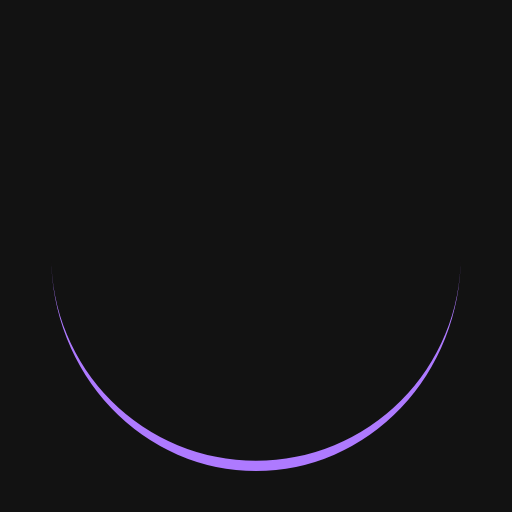
t = 0.00 s
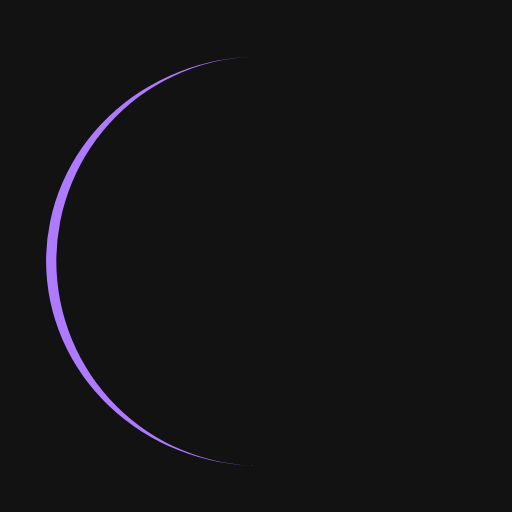
t = 0.25 s
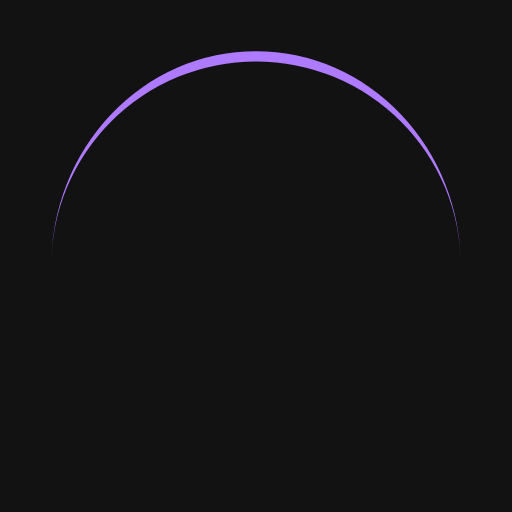
t = 0.50 s
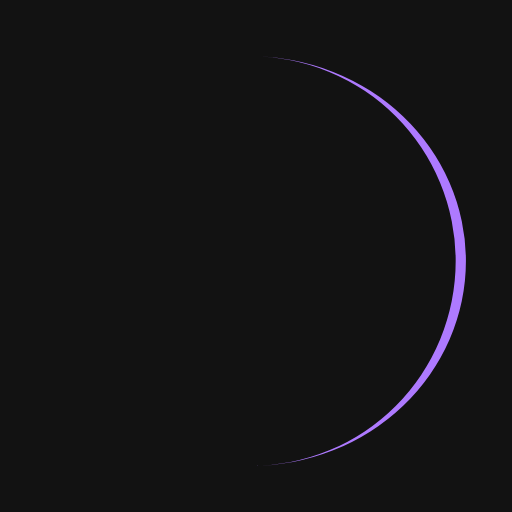
t = 0.75 s

The animated SVG that drew these frames (rendered in a browser with its animation timeline set to each time). Animation: 1 SMIL element (animateTransform=1); one cycle of 1.00 s, repeats indefinitely.

<svg xmlns="http://www.w3.org/2000/svg" viewBox="0 0 100 100" preserveAspectRatio="xMidYMid" width="200" height="200" style="shape-rendering: auto; display: block; background: rgb(18, 18, 18);" xmlns:xlink="http://www.w3.org/1999/xlink"><g><path stroke="none" fill="#ae7aff" d="M10 50A40 40 0 0 0 90 50A40 42 0 0 1 10 50">
  <animateTransform values="0 50 51;360 50 51" keyTimes="0;1" repeatCount="indefinite" dur="1s" type="rotate" attributeName="transform"></animateTransform>
</path><g></g></g><!-- [ldio] generated by https://loading.io --></svg>